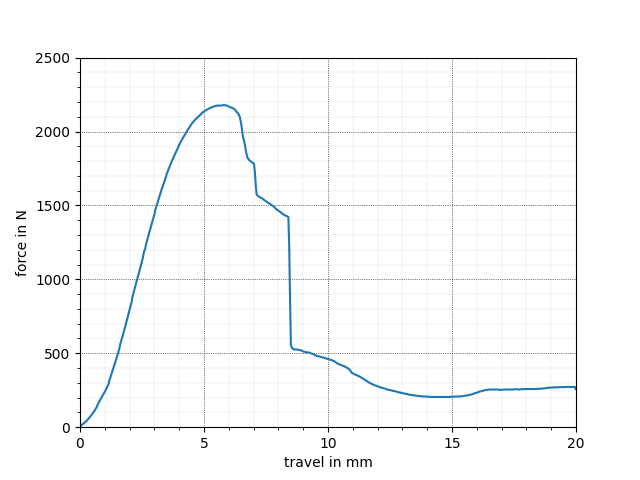

Values plotted in this chart, from the file beside it:
x, y
-0.017, 6.494
0.000, 4.870
-0.017, 4.870
0.000, 6.494
0.035, 9.740
0.052, 12.99
0.069, 14.61
0.104, 19.48
0.138, 24.35
0.173, 29.22
0.190, 30.85
0.225, 35.72
0.242, 38.96
0.259, 42.21
0.294, 47.08
0.311, 51.95
0.346, 58.44
0.380, 64.94
0.398, 68.18
0.415, 73.05
0.449, 79.55
0.484, 87.66
0.501, 90.91
0.519, 95.78
0.536, 100.7
0.570, 108.8
0.588, 112
0.622, 121.8
0.657, 131.5
0.691, 141.2
0.709, 152.6
0.726, 157.5
0.761, 168.8
0.795, 178.6
0.830, 189.9
0.847, 194.8
0.864, 199.7
0.882, 206.2
0.916, 215.9
0.933, 220.8
0.951, 225.7
0.968, 230.5
1.003, 240.3
1.037, 251.6
1.072, 261.4
1.106, 272.7
1.141, 287.3
1.158, 295.5
1.175, 311.7
1.210, 327.9
1.227, 337.7
1.262, 355.5
1.279, 363.6
1.314, 381.5
1.348, 401
1.383, 418.8
1.400, 428.6
1.417, 438.3
1.452, 456.2
1.487, 474
... 649 more rows
